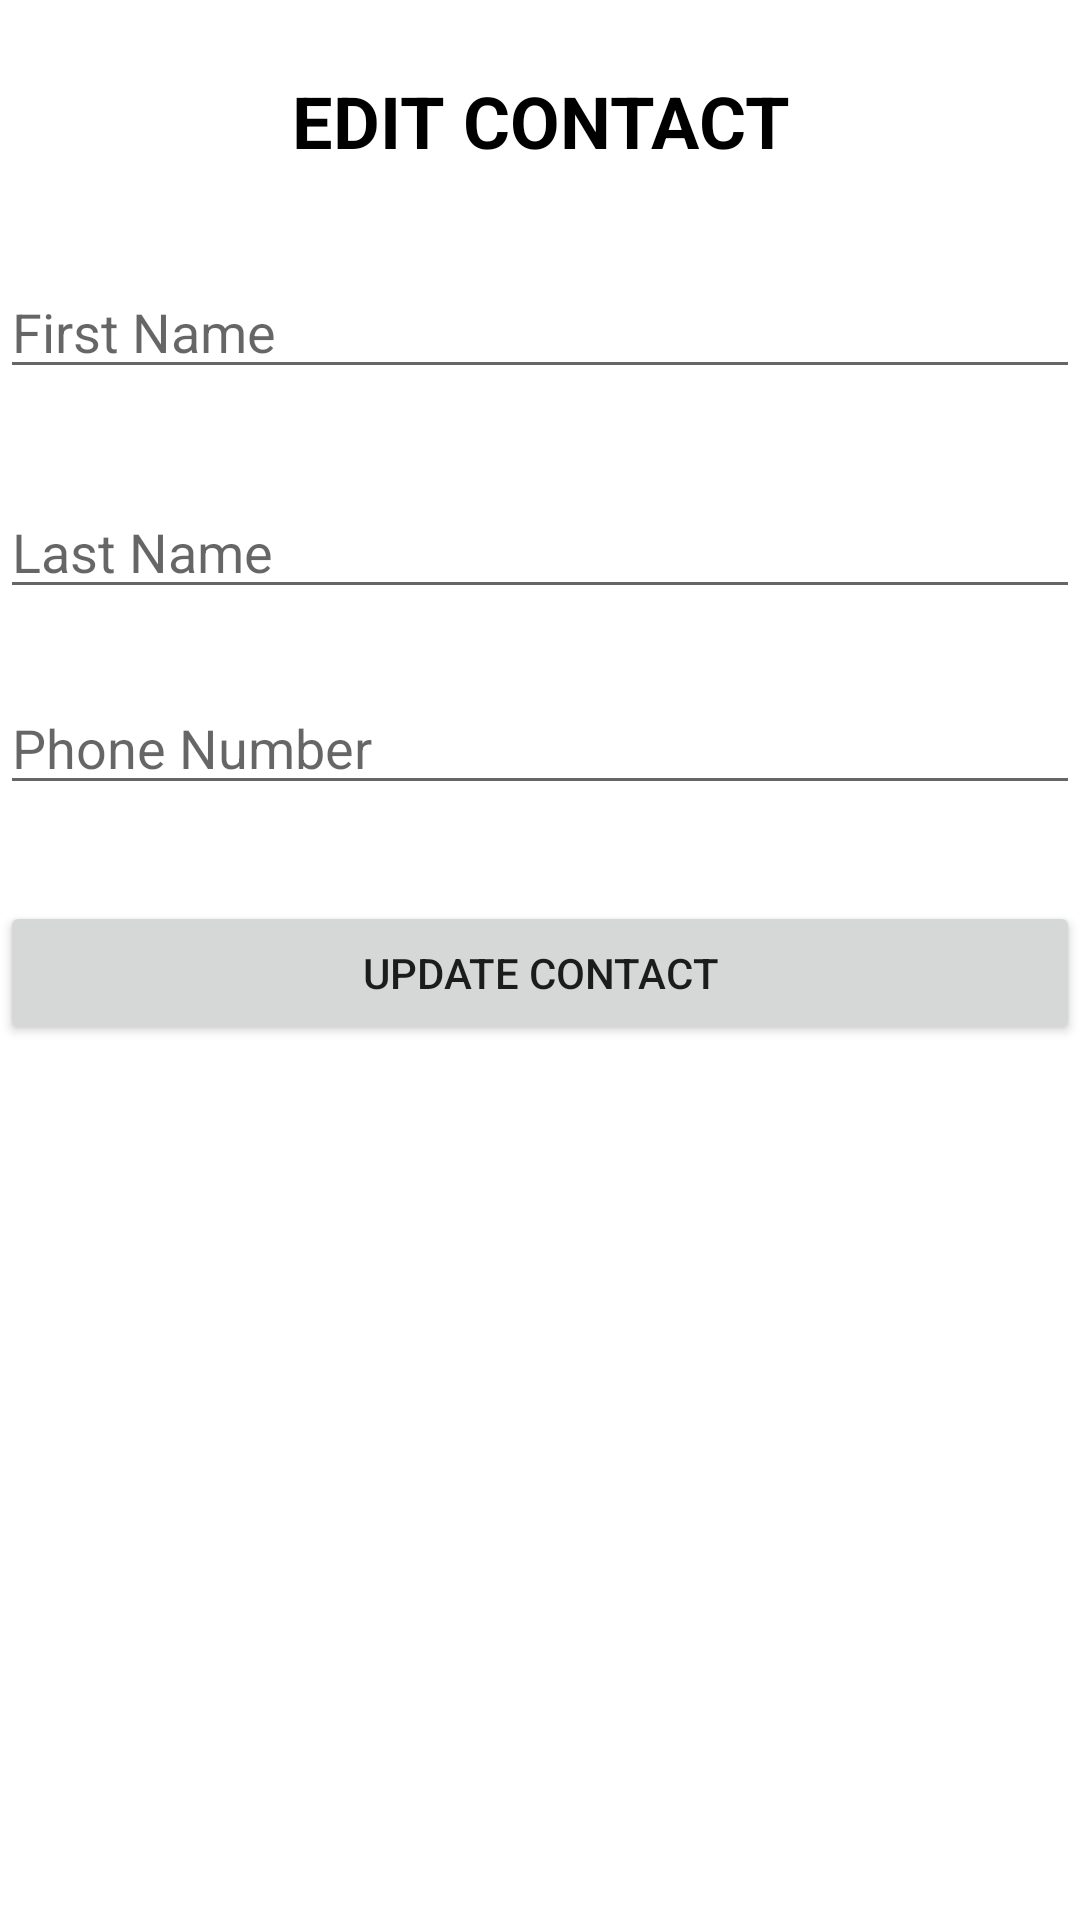

Layout XML and referenced resources for this Android screen:
<!-- AndroidManifest.xml: application theme Theme.Week6task -->
<!-- res/layout/fragment_update_contact_dialog.xml -->
<?xml version="1.0" encoding="utf-8"?>
<androidx.constraintlayout.widget.ConstraintLayout xmlns:android="http://schemas.android.com/apk/res/android"
    xmlns:tools="http://schemas.android.com/tools"
    android:layout_width="match_parent"
    android:layout_height="match_parent"
    xmlns:app="http://schemas.android.com/apk/res-auto"
    tools:context=".ui.AddContactDialogFragment">

    <TextView
        android:id="@+id/textView"
        android:layout_width="match_parent"
        android:layout_height="wrap_content"
        android:layout_marginTop="24dp"
        android:text="EDIT CONTACT"
        android:textStyle="bold"
        android:textSize="24dp"
        android:textColor="@color/black"
        android:textAlignment="center"
        app:layout_constraintEnd_toEndOf="parent"
        app:layout_constraintStart_toStartOf="parent"
        app:layout_constraintTop_toTopOf="parent" />

    <EditText
        android:id="@+id/editFirstName"
        android:layout_width="match_parent"
        android:layout_height="wrap_content"
        android:layout_marginTop="32dp"
        android:ems="10"
        android:inputType="textPersonName"
        android:hint="First Name"
        app:layout_constraintEnd_toEndOf="parent"
        app:layout_constraintStart_toStartOf="parent"
        app:layout_constraintTop_toBottomOf="@+id/textView" />

    <EditText
        android:id="@+id/editLastName"
        android:layout_width="match_parent"
        android:layout_height="wrap_content"
        android:layout_marginTop="32dp"
        android:ems="10"
        android:inputType="textPersonName"
        android:hint="Last Name"
        app:layout_constraintEnd_toEndOf="parent"
        app:layout_constraintStart_toStartOf="parent"
        app:layout_constraintTop_toBottomOf="@+id/editFirstName" />

    <EditText
        android:id="@+id/editPhoneText"
        android:layout_width="match_parent"
        android:layout_height="wrap_content"
        android:layout_marginTop="24dp"
        android:ems="10"
        android:inputType="phone"
        android:hint="Phone Number"
        app:layout_constraintEnd_toEndOf="parent"
        app:layout_constraintStart_toStartOf="parent"
        app:layout_constraintTop_toBottomOf="@+id/editLastName" />

    <Button
        android:id="@+id/buttonUpdate"
        android:layout_width="match_parent"
        android:layout_height="wrap_content"
        android:layout_marginTop="32dp"
        android:text="UPDATE CONTACT"
        app:layout_constraintEnd_toEndOf="parent"
        app:layout_constraintStart_toStartOf="parent"
        app:layout_constraintTop_toBottomOf="@+id/editPhoneText" />

</androidx.constraintlayout.widget.ConstraintLayout>
<!-- resources referenced by this layout -->
<resources>
  <style name="Theme.Week6task" parent="Theme.MaterialComponents.DayNight.NoActionBar">
          
          <item name="colorPrimary">@color/black</item>
          <item name="colorPrimaryVariant">#373639</item>
          <item name="colorOnPrimary">@color/white</item>
          
          <item name="colorSecondary">@color/black</item>
          <item name="colorSecondaryVariant">@color/black</item>
          <item name="colorOnSecondary">@color/white</item>
          
          <item name="android:statusBarColor" tools:targetApi="l">?attr/colorPrimaryVariant</item>
          
      </style>
  <!-- not gathered from this repository: default colours our renderer supplied (Android Studio template values) -->
  <color name="black">#FF000000</color>
  <color name="white">#FFFFFFFF</color>
</resources>
